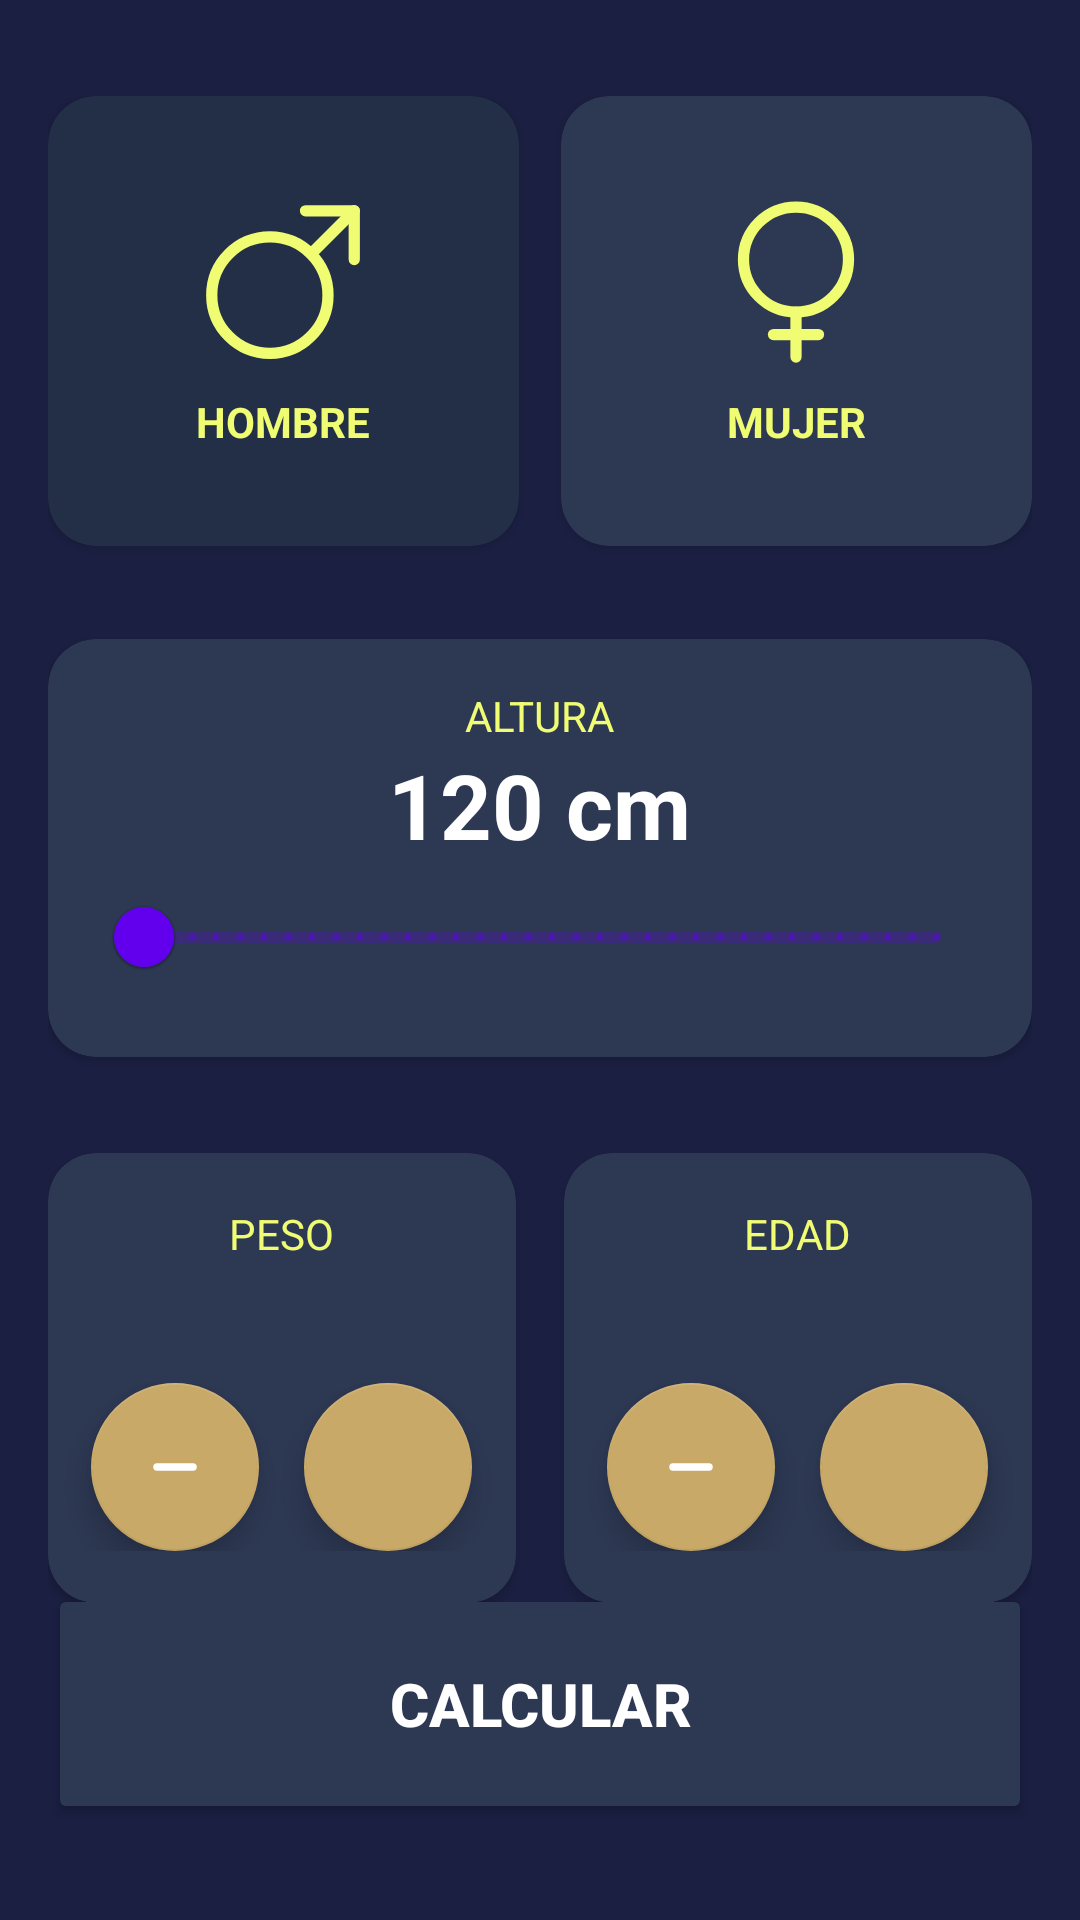

Write the Android layout XML for this screen, with the resource values it uses.
<!-- AndroidManifest.xml: application theme Theme.AppsBasicas1 -->
<!-- res/layout/activity_app2.xml -->
<?xml version="1.0" encoding="utf-8"?>
<androidx.constraintlayout.widget.ConstraintLayout xmlns:android="http://schemas.android.com/apk/res/android"
    xmlns:app="http://schemas.android.com/apk/res-auto"
    xmlns:tools="http://schemas.android.com/tools"
    android:layout_width="match_parent"
    android:layout_height="match_parent"
    android:background="@color/fondoGeneral"
    android:paddingHorizontal="16dp"
    android:paddingVertical="32dp"
    tools:context=".apps.app2.App2Activity">

    <androidx.cardview.widget.CardView
        android:id="@+id/vistaHombre"
        android:layout_width="0dp"
        android:layout_height="150dp"
        android:layout_marginEnd="14dp"
        android:background="#3A415B"
        app:cardBackgroundColor="@color/seleccionComponente"
        app:cardCornerRadius="16dp"
        app:layout_constraintEnd_toStartOf="@+id/vistaMujer"
        app:layout_constraintStart_toStartOf="parent"
        app:layout_constraintTop_toTopOf="parent">

        <androidx.appcompat.widget.LinearLayoutCompat
            android:layout_width="match_parent"
            android:layout_height="match_parent"
            android:gravity="center"
            android:orientation="vertical">

            <ImageView
                android:layout_width="60dp"
                android:layout_height="60dp"
                android:src="@drawable/iconman"
                app:tint="@color/letra" />

            <TextView
                android:layout_width="wrap_content"
                android:layout_height="wrap_content"
                android:layout_marginTop="7dp"
                android:text="@string/hombre"
                android:textAllCaps="true"
                android:textColor="@color/letra"
                android:textStyle="bold" />

        </androidx.appcompat.widget.LinearLayoutCompat>

    </androidx.cardview.widget.CardView>


    <androidx.cardview.widget.CardView
        android:id="@+id/vistaMujer"
        android:layout_width="0dp"
        android:layout_height="150dp"
        app:cardBackgroundColor="@color/Componente"
        app:cardCornerRadius="16dp"
        app:layout_constraintEnd_toEndOf="parent"
        app:layout_constraintStart_toEndOf="@+id/vistaHombre"
        app:layout_constraintTop_toTopOf="parent">

        <androidx.appcompat.widget.LinearLayoutCompat
            android:layout_width="match_parent"
            android:layout_height="match_parent"
            android:gravity="center"
            android:orientation="vertical">

            <ImageView
                android:layout_width="60dp"
                android:layout_height="60dp"
                android:src="@drawable/iconwoman"
                app:tint="@color/letra" />

            <TextView
                android:layout_width="wrap_content"
                android:layout_height="wrap_content"
                android:layout_marginTop="7dp"
                android:text="@string/mujer"
                android:textAllCaps="true"
                android:textColor="@color/letra"
                android:textStyle="bold"

                />


        </androidx.appcompat.widget.LinearLayoutCompat>

    </androidx.cardview.widget.CardView>

    <androidx.cardview.widget.CardView
        android:id="@+id/vistaAltura"
        android:layout_width="0dp"
        android:layout_height="wrap_content"
        android:layout_marginTop="31dp"
        app:cardBackgroundColor="@color/Componente"
        app:cardCornerRadius="16dp"
        app:layout_constraintEnd_toEndOf="parent"
        app:layout_constraintStart_toStartOf="parent"
        app:layout_constraintTop_toBottomOf="@+id/vistaMujer">

        <androidx.appcompat.widget.LinearLayoutCompat
            android:layout_width="match_parent"
            android:layout_height="wrap_content"
            android:layout_margin="16dp"
            android:gravity="center"
            android:orientation="vertical">

            <TextView
                android:layout_width="wrap_content"
                android:layout_height="wrap_content"
                android:text="@string/altura"
                android:textAllCaps="true"
                android:textColor="@color/letra" />

            <TextView
                android:id="@+id/textoAltura"
                android:layout_width="wrap_content"
                android:layout_height="wrap_content"
                android:text="120 cm"
                android:textColor="@color/white"
                android:textSize="30sp"
                android:textStyle="bold" />

            <com.google.android.material.slider.RangeSlider
                android:id="@+id/rsAltura"
                android:layout_width="match_parent"
                android:layout_height="wrap_content"
                android:stepSize="1"
                android:valueFrom="120"
                android:valueTo="200" />

        </androidx.appcompat.widget.LinearLayoutCompat>

    </androidx.cardview.widget.CardView>

    <androidx.cardview.widget.CardView
        android:id="@+id/vistaPeso"
        android:layout_width="0dp"
        android:layout_height="150dp"
        android:layout_marginTop="32dp"
        android:layout_marginEnd="16dp"
        app:cardBackgroundColor="@color/Componente"
        app:cardCornerRadius="16dp"
        app:layout_constraintEnd_toStartOf="@+id/vistaEdad"
        app:layout_constraintStart_toStartOf="parent"
        app:layout_constraintTop_toBottomOf="@+id/vistaAltura">

        <LinearLayout
            android:layout_width="match_parent"
            android:layout_height="match_parent"
            android:gravity="center"
            android:orientation="vertical">

            <TextView
                android:layout_width="wrap_content"
                android:layout_height="wrap_content"
                android:text="@string/peso"
                android:textAllCaps="true"
                android:textColor="@color/letra" />

            <TextView
                android:id="@+id/tvPeso"
                android:layout_width="wrap_content"
                android:layout_height="wrap_content"
                android:textColor="@color/white"
                android:textSize="30sp"
                android:textStyle="bold"
                tools:text="50" />

            <androidx.appcompat.widget.LinearLayoutCompat
                android:layout_width="match_parent"
                android:layout_height="wrap_content"
                android:gravity="center"
                android:orientation="horizontal">

                <com.google.android.material.floatingactionbutton.FloatingActionButton
                    android:id="@+id/botonRestaPeso"
                    android:layout_width="wrap_content"
                    android:layout_height="wrap_content"
                    android:layout_marginEnd="15dp"
                    android:src="@drawable/iconresta"
                    app:backgroundTint="@color/botones"
                    app:tint="@color/white">

                </com.google.android.material.floatingactionbutton.FloatingActionButton>

                <com.google.android.material.floatingactionbutton.FloatingActionButton
                    android:id="@+id/botonSumaPeso"
                    android:layout_width="wrap_content"
                    android:layout_height="wrap_content"
                    android:src="@drawable/iconsuma"
                    app:backgroundTint="@color/botones"
                    app:tint="@color/white"></com.google.android.material.floatingactionbutton.FloatingActionButton>

            </androidx.appcompat.widget.LinearLayoutCompat>


        </LinearLayout>

    </androidx.cardview.widget.CardView>

    <androidx.cardview.widget.CardView
        android:id="@+id/vistaEdad"
        android:layout_width="0dp"
        android:layout_height="150dp"
        android:layout_marginTop="32dp"
        app:cardBackgroundColor="@color/Componente"
        app:cardCornerRadius="16dp"
        app:layout_constraintEnd_toEndOf="parent"
        app:layout_constraintStart_toEndOf="@id/vistaPeso"
        app:layout_constraintTop_toBottomOf="@+id/vistaAltura">

        <LinearLayout
            android:layout_width="match_parent"
            android:layout_height="match_parent"
            android:gravity="center"
            android:orientation="vertical">

            <TextView
                android:layout_width="wrap_content"
                android:layout_height="wrap_content"
                android:text="@string/edad"
                android:textAllCaps="true"
                android:textColor="@color/letra">

            </TextView>

            <TextView
                android:id="@+id/tvEdad"
                android:layout_width="wrap_content"
                android:layout_height="wrap_content"
                android:textColor="@color/white"
                android:textSize="30sp"
                android:textStyle="bold"
                tools:text="25">

            </TextView>

            <androidx.appcompat.widget.LinearLayoutCompat
                android:layout_width="match_parent"
                android:layout_height="wrap_content"
                android:gravity="center"
                android:orientation="horizontal">

                <com.google.android.material.floatingactionbutton.FloatingActionButton
                    android:id="@+id/botonRestaEdad"
                    android:layout_width="wrap_content"
                    android:layout_height="wrap_content"
                    android:layout_marginEnd="15dp"
                    android:src="@drawable/iconresta"
                    app:backgroundTint="@color/botones"
                    app:tint="@color/white">

                </com.google.android.material.floatingactionbutton.FloatingActionButton>

                <com.google.android.material.floatingactionbutton.FloatingActionButton
                    android:id="@+id/botonSumaEdad"
                    android:layout_width="wrap_content"
                    android:layout_height="wrap_content"
                    android:src="@drawable/iconsuma"
                    app:backgroundTint="@color/botones"
                    app:tint="@color/white">

                </com.google.android.material.floatingactionbutton.FloatingActionButton>


            </androidx.appcompat.widget.LinearLayoutCompat>


        </LinearLayout>


    </androidx.cardview.widget.CardView>

    <Button
        android:id="@+id/botonCalcular"
        android:backgroundTint="@color/Componente"
        android:layout_width="0dp"
        android:layout_height="80dp"
        android:text="@string/calcular"
        android:textColor="@color/white"
        android:textSize="20sp"
        android:textStyle="bold"
        android:textAllCaps="true"
        app:layout_constraintBottom_toBottomOf="parent"
        app:layout_constraintEnd_toEndOf="parent"
        app:layout_constraintStart_toStartOf="parent">

    </Button>


</androidx.constraintlayout.widget.ConstraintLayout>
<!-- resources referenced by this layout -->
<resources>
  <color name="Componente">#2D3853</color>
  <color name="botones">#C8A968</color>
  <color name="fondoGeneral">#1B1F42</color>
  <color name="letra">#F0FC72</color>
  <color name="seleccionComponente">#232F47</color>
  <color name="white">#FFFFFFFF</color>
  <!-- drawable iconman (drawable) -->
  <vector xmlns:android="http://schemas.android.com/apk/res/android"
      android:width="800dp"
      android:height="800dp"
      android:viewportWidth="24"
      android:viewportHeight="24">
    <path
        android:pathData="M10.25,21.5C14.53,21.5 18,18.03 18,13.75C18,9.47 14.53,6 10.25,6C5.97,6 2.5,9.47 2.5,13.75C2.5,18.03 5.97,21.5 10.25,21.5Z"
        android:strokeLineJoin="round"
        android:strokeWidth="1.5"
        android:fillColor="#00000000"
        android:strokeColor="#292D32"
        android:strokeLineCap="round"/>
    <path
        android:pathData="M21.5,2.5L16,8"
        android:strokeLineJoin="round"
        android:strokeWidth="1.5"
        android:fillColor="#00000000"
        android:strokeColor="#292D32"
        android:strokeLineCap="round"/>
    <path
        android:pathData="M15,2.5H21.5V9"
        android:strokeLineJoin="round"
        android:strokeWidth="1.5"
        android:fillColor="#00000000"
        android:strokeColor="#292D32"
        android:strokeLineCap="round"/>
  </vector>
  <!-- drawable iconresta (drawable) -->
  <vector xmlns:android="http://schemas.android.com/apk/res/android"
      android:width="800dp"
      android:height="800dp"
      android:viewportWidth="24"
      android:viewportHeight="24">
    <group>
      <clip-path
          android:pathData="M0,0h24v24h-24z"/>
      <path
          android:pathData="M6,12H18"
          android:strokeLineJoin="round"
          android:strokeWidth="2.5"
          android:fillColor="#00000000"
          android:strokeColor="#292929"
          android:strokeLineCap="round"/>
    </group>
  </vector>
  <!-- drawable iconwoman (drawable) -->
  <vector xmlns:android="http://schemas.android.com/apk/res/android"
      android:width="800dp"
      android:height="800dp"
      android:viewportWidth="24"
      android:viewportHeight="24">
    <path
        android:pathData="M12,16C15.866,16 19,12.866 19,9C19,5.134 15.866,2 12,2C8.134,2 5,5.134 5,9C5,12.866 8.134,16 12,16Z"
        android:strokeLineJoin="round"
        android:strokeWidth="1.5"
        android:fillColor="#00000000"
        android:strokeColor="#292D32"
        android:strokeLineCap="round"/>
    <path
        android:pathData="M12,16V22"
        android:strokeLineJoin="round"
        android:strokeWidth="1.5"
        android:fillColor="#00000000"
        android:strokeColor="#292D32"
        android:strokeLineCap="round"/>
    <path
        android:pathData="M15,19H9"
        android:strokeLineJoin="round"
        android:strokeWidth="1.5"
        android:fillColor="#00000000"
        android:strokeColor="#292D32"
        android:strokeLineCap="round"/>
  </vector>
  <string name="altura">Altura</string>
  <string name="calcular">Calcular</string>
  <string name="edad">Edad</string>
  <string name="hombre">Hombre</string>
  <string name="mujer">Mujer</string>
  <string name="peso">Peso</string>
  <style name="Theme.AppsBasicas1" parent="Theme.MaterialComponents.DayNight.DarkActionBar">
          
          <item name="colorPrimary">@color/purple_500</item>
          <item name="colorPrimaryVariant">@color/purple_700</item>
          <item name="colorOnPrimary">@color/white</item>
          
          <item name="colorSecondary">@color/teal_200</item>
          <item name="colorSecondaryVariant">@color/teal_700</item>
          <item name="colorOnSecondary">@color/black</item>
          
          <item name="android:statusBarColor">?attr/colorPrimaryVariant</item>
      </style>
  <color name="purple_500">#FF6200EE</color>
  <color name="purple_700">#FF3700B3</color>
  <color name="teal_200">#FF03DAC5</color>
  <color name="teal_700">#FF018786</color>
  <color name="black">#FF000000</color>
</resources>
